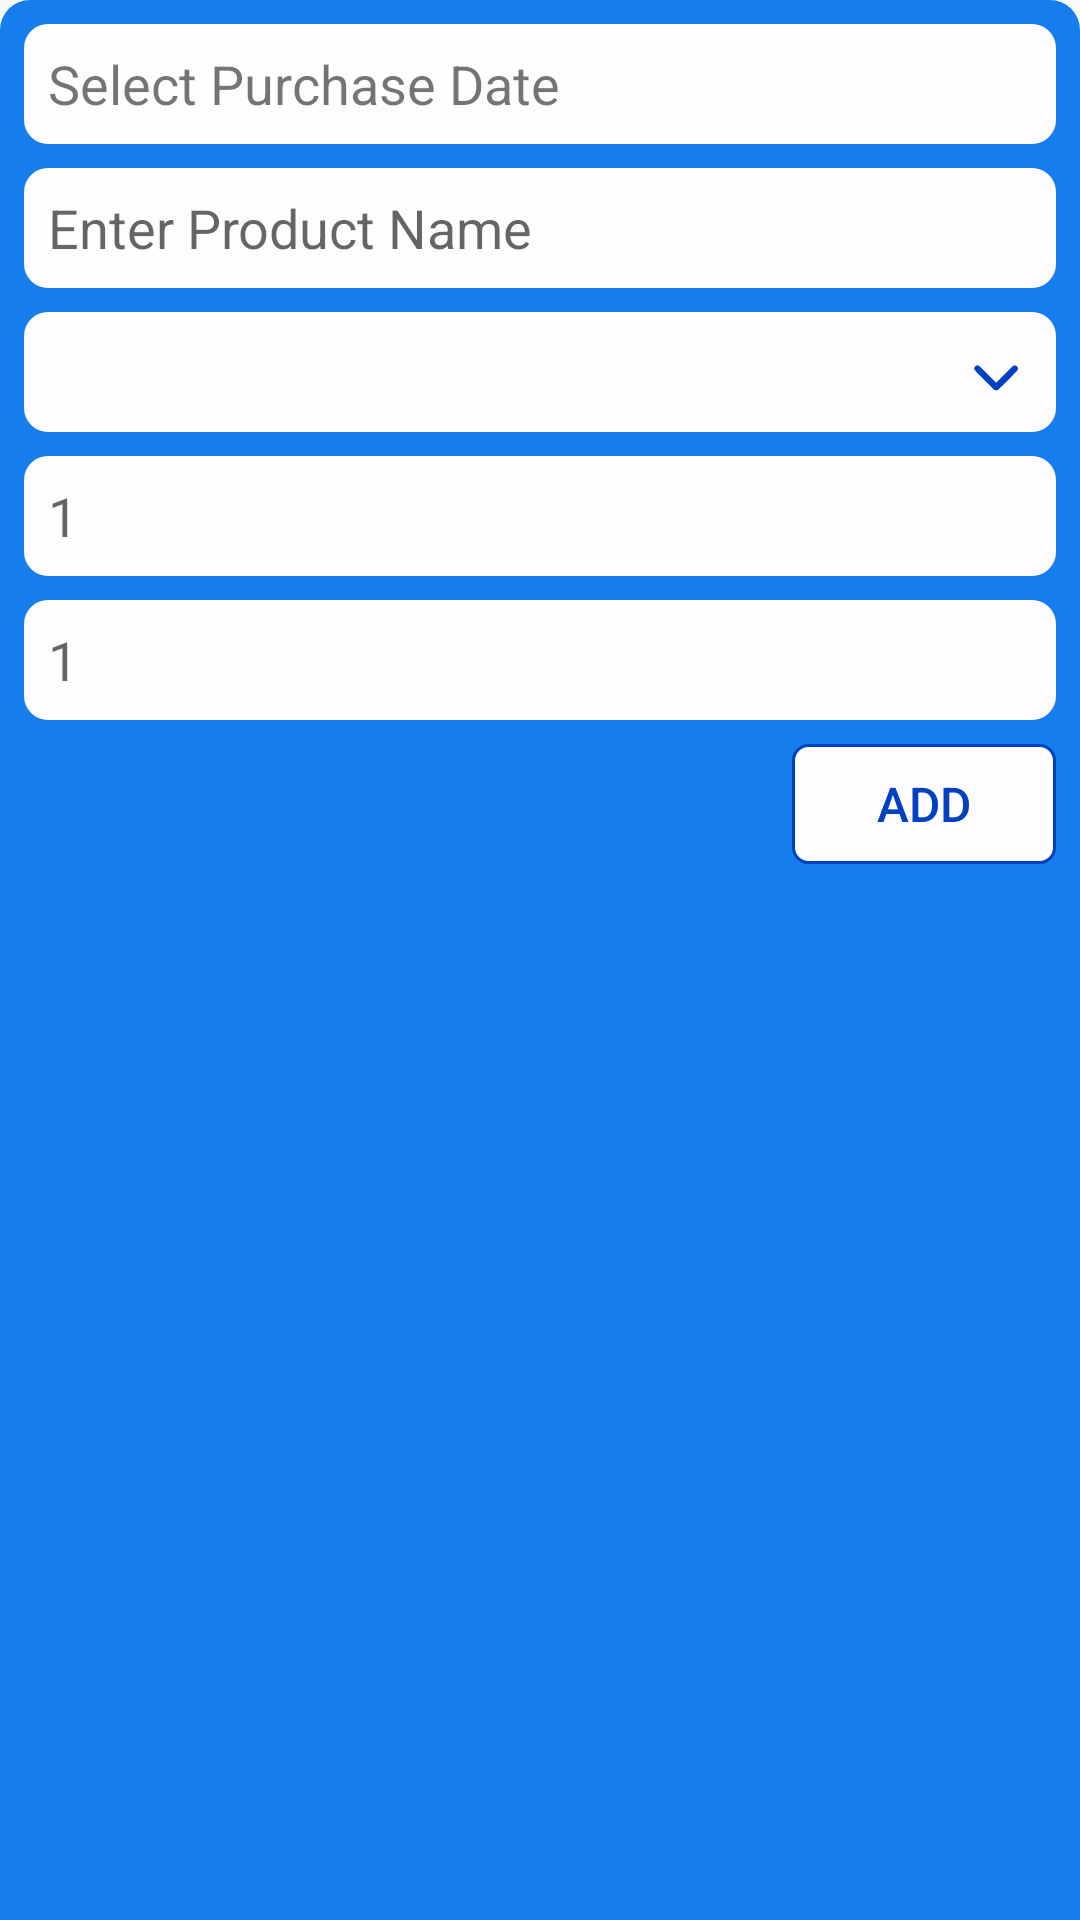

This screen was rendered from an Android layout file. Write that file and the resources it references.
<!-- AndroidManifest.xml: application theme ShoppingListTheme -->
<!-- res/layout/add_shopping_list.xml -->
<?xml version="1.0" encoding="utf-8"?>
<androidx.constraintlayout.widget.ConstraintLayout
    xmlns:android="http://schemas.android.com/apk/res/android"
    xmlns:app="http://schemas.android.com/apk/res-auto"
    android:layout_width="match_parent"
    android:layout_height="wrap_content"
    android:background="@drawable/bottom_sheet"
    android:backgroundTint="@color/blue_dress"
    android:padding="8dp">

    <TextView
        android:id="@+id/going_shopping_on_txv"
        android:layout_width="0dp"
        android:layout_height="40dp"
        android:background="@drawable/rounded_corner_rectangle"
        android:gravity="center_vertical"
        android:paddingStart="8dp"
        android:paddingEnd="0dp"
        android:text="@string/purchase_date"
        android:textSize="18sp"
        android:textStyle="normal"
        app:layout_constraintEnd_toEndOf="parent"
        app:layout_constraintStart_toStartOf="parent"
        app:layout_constraintTop_toTopOf="parent" />

    <EditText
        android:id="@+id/item_name_txv"
        android:layout_width="0dp"
        android:layout_height="40dp"
        android:layout_marginTop="8dp"
        android:autofillHints="@string/default_product_name_placeholder"
        android:background="@drawable/rounded_corner_rectangle"
        android:hint="@string/default_product_name_placeholder"
        android:inputType="text"
        android:paddingStart="8dp"
        android:paddingEnd="0dp"
        android:textSize="18sp"
        android:textStyle="normal"
        app:layout_constraintEnd_toEndOf="parent"
        app:layout_constraintStart_toStartOf="parent"
        app:layout_constraintTop_toBottomOf="@+id/going_shopping_on_txv" />

    <Spinner
        android:id="@+id/item_category_spn"
        android:layout_width="0dp"
        android:layout_height="40dp"
        android:layout_marginTop="8dp"
        android:background="@drawable/custom_spinner"
        android:overlapAnchor="false"
        android:textSize="18sp"
        app:layout_constraintEnd_toEndOf="parent"
        app:layout_constraintStart_toStartOf="parent"
        app:layout_constraintTop_toBottomOf="@+id/item_name_txv" />

    <EditText
        android:id="@+id/item_quantity_txv"
        android:layout_width="0dp"
        android:layout_height="40dp"
        android:layout_marginTop="8dp"
        android:autofillHints="0"
        android:background="@drawable/rounded_corner_rectangle"
        android:hint="@string/default_quantity"
        android:inputType="number"
        android:paddingStart="8dp"
        android:paddingEnd="0dp"
        android:textSize="18sp"
        android:textStyle="normal"
        app:layout_constraintEnd_toEndOf="parent"
        app:layout_constraintStart_toStartOf="parent"
        app:layout_constraintTop_toBottomOf="@+id/item_category_spn" />

    <EditText
        android:id="@+id/item_unit_price_txv"
        android:layout_width="0dp"
        android:layout_height="40dp"
        android:layout_marginTop="8dp"
        android:autofillHints="0"
        android:background="@drawable/rounded_corner_rectangle"
        android:hint="@string/default_quantity"
        android:inputType="numberDecimal"
        android:paddingStart="8dp"
        android:paddingEnd="0dp"
        android:textSize="18sp"
        android:textStyle="normal"
        app:layout_constraintEnd_toEndOf="parent"
        app:layout_constraintStart_toStartOf="parent"
        app:layout_constraintTop_toBottomOf="@+id/item_quantity_txv" />

    <Button
        android:id="@+id/add_Item"
        style="?android:attr/borderlessButtonStyle"
        android:layout_width="wrap_content"
        android:layout_height="40dp"
        android:layout_marginTop="8dp"
        android:background="@drawable/rounded_square_empty_btn_bg"
        android:text="@string/add_item"
        android:textColor="@color/main_color"
        android:textSize="16sp"
        app:layout_constraintEnd_toEndOf="parent"
        app:layout_constraintHorizontal_bias="1.0"
        app:layout_constraintStart_toStartOf="parent"
        app:layout_constraintTop_toBottomOf="@+id/item_unit_price_txv" />
</androidx.constraintlayout.widget.ConstraintLayout>
<!-- resources referenced by this layout -->
<resources>
  <color name="blue_dress">#157dec</color>
  <color name="main_color">@color/blueberry_blue</color>
  <!-- drawable bottom_sheet (drawable) -->
  <?xml version="1.0" encoding="utf-8"?>
  <shape xmlns:android="http://schemas.android.com/apk/res/android"
      android:shape="rectangle" >
  
      <solid android:color="@color/milk_white" />
  
      <corners
          android:bottomLeftRadius="0dp"
          android:bottomRightRadius="0dp"
          android:topLeftRadius="10dp"
          android:topRightRadius="10dp" />
  
  </shape>
  <!-- drawable rounded_corner_rectangle (drawable) -->
  <?xml version="1.0" encoding="utf-8"?>
  <shape xmlns:android="http://schemas.android.com/apk/res/android"
      android:shape="rectangle" >
  
      <solid android:color="@color/milk_white" />
  
      <corners
          android:bottomLeftRadius="8dp"
          android:bottomRightRadius="8dp"
          android:topLeftRadius="8dp"
          android:topRightRadius="8dp" />
  
  </shape>
  <!-- drawable rounded_square_empty_btn_bg (drawable) -->
  <?xml version="1.0" encoding="utf-8"?>
  <shape xmlns:android="http://schemas.android.com/apk/res/android">
      <solid android:color="@color/milk_white" />
      <corners android:radius="5dp" />
      <stroke
          android:width="1dp"
          android:color="@color/main_color" />
  </shape>
  <string name="add_item">Add</string>
  <string name="default_product_name_placeholder">Enter Product Name</string>
  <string name="default_quantity">1</string>
  <string name="purchase_date">Select Purchase Date</string>
  <style name="ShoppingListTheme" parent="Theme.AppCompat.Light.NoActionBar">
          <item name="android:statusBarColor">@color/main_color</item>
          <item name="android:navigationBarColor">@color/colorPrimaryDark</item>
      </style>
  <color name="blueberry_blue">#0041c2</color>
  <color name="milk_white">#fefcff</color>
  <color name="colorPrimaryDark">@color/blue_eyes</color>
  <!-- drawable sl_down_arrow (drawable) -->
  <vector xmlns:android="http://schemas.android.com/apk/res/android"
      android:width="200dp"
      android:height="200dp"
      android:viewportWidth="2000"
      android:viewportHeight="2000">
    <group
        android:translateY="2000"
        android:scaleY="-1"
        android:rotation="0">
  
      <path
          android:pathData="M152,1378c-18,-14 -39,-41 -49,-67 -30,-78 -28,-81 392,-503 209,-209 399,-396 423,-414 57,-44 124,-48 171,-9 59,50 769,761 794,795 50,70 42,139 -22,193 -37,31 -95,36 -139,13 -15,-8 -182,-170 -372,-360l-345,-346 -350,349c-192,192 -360,354 -372,360 -36,18 -95,13 -131,-11z"
          android:fillColor="@color/main_color"
          android:strokeColor="#00000000"/>
    </group>
  </vector>
  <!-- drawable sl_up_arrow (drawable) -->
  <vector xmlns:android="http://schemas.android.com/apk/res/android"
      android:width="200dp"
      android:height="200dp"
      android:viewportWidth="2000"
      android:viewportHeight="2000">
    <path
        android:pathData="M152,1378c-18,-14 -39,-41 -49,-67 -30,-78 -28,-81 392,-503 209,-209 399,-396 423,-414 57,-44 124,-48 171,-9 59,50 769,761 794,795 50,70 42,139 -22,193 -37,31 -95,36 -139,13 -15,-8 -182,-170 -372,-360l-345,-346 -350,349c-192,192 -360,354 -372,360 -36,18 -95,13 -131,-11z"
        android:fillColor="#000000"
        android:strokeColor="#00000000"/>
  </vector>
  <color name="blue_eyes">#1569c7</color>
</resources>
